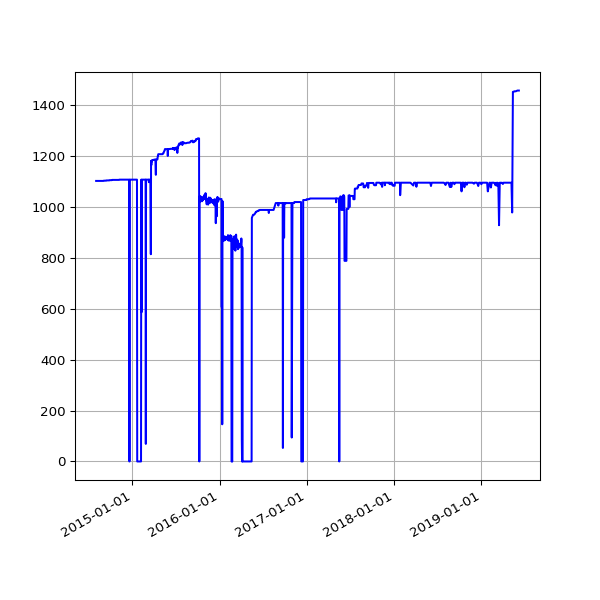

The data file committed next to this chart (first rows):
date, value
2014-08-02 02:34:49 +0100, 1102
2014-08-03 03:05:19 +0100, 1102
2014-08-04 02:45:32 +0100, 1102
2014-08-05 02:45:33 +0100, 1102
2014-08-06 02:43:20 +0100, 1102
2014-08-07 02:41:52 +0100, 1102
2014-08-08 02:43:24 +0100, 1102
2014-08-09 02:35:17 +0100, 1102
2014-08-10 02:37:17 +0100, 1102
2014-08-11 02:49:09 +0100, 1102
2014-08-12 02:36:56 +0100, 1102
2014-08-13 02:41:52 +0100, 1102
2014-08-14 02:39:20 +0100, 1102
2014-08-15 02:40:32 +0100, 1102
2014-08-16 02:39:22 +0100, 1102
2014-08-17 02:37:23 +0100, 1102
2014-08-18 02:40:14 +0100, 1102
2014-08-19 02:41:31 +0100, 1102
2014-08-20 02:41:02 +0100, 1102
2014-08-21 02:46:25 +0100, 1102
2014-08-22 02:42:42 +0100, 1102
2014-08-23 02:49:08 +0100, 1102
2014-08-24 02:41:34 +0100, 1102
2014-08-25 02:44:26 +0100, 1102
2014-08-26 02:45:33 +0100, 1102
2014-08-27 02:47:23 +0100, 1102
2014-08-28 02:45:45 +0100, 1102
2014-08-29 02:52:17 +0100, 1102
2014-08-30 02:41:53 +0100, 1102
2014-08-31 02:41:54 +0100, 1102
2014-09-01 02:41:45 +0100, 1102
2014-09-02 02:56:38 +0100, 1102
2014-09-03 02:53:41 +0100, 1103
2014-09-04 03:09:09 +0100, 1103
2014-09-05 02:53:14 +0100, 1103
2014-09-06 02:45:18 +0100, 1103
2014-09-07 02:42:16 +0100, 1103
2014-09-08 03:37:13 +0100, 1103
2014-09-09 02:50:39 +0100, 1103
2014-09-10 02:53:39 +0100, 1103
2014-09-11 03:39:38 +0100, 1103
2014-09-12 02:44:06 +0100, 1103
2014-09-13 02:45:19 +0100, 1103
2014-09-14 02:46:09 +0100, 1104
2014-09-15 02:51:21 +0100, 1104
2014-09-16 02:51:21 +0100, 1104
2014-09-17 02:50:45 +0100, 1104
2014-09-18 02:52:25 +0100, 1104
2014-09-19 02:50:21 +0100, 1104
2014-09-20 02:42:56 +0100, 1104
2014-09-21 02:40:59 +0100, 1104
2014-09-22 02:50:35 +0100, 1104
2014-09-23 02:41:41 +0100, 1104
2014-09-24 02:44:22 +0100, 1104
2014-09-25 02:55:33 +0100, 1104
2014-09-26 02:52:05 +0100, 1104
2014-09-27 02:42:14 +0100, 1105
2014-09-28 02:39:29 +0100, 1105
2014-09-29 02:49:32 +0100, 1105
2014-09-30 02:55:10 +0100, 1105
... 1,192 more rows
